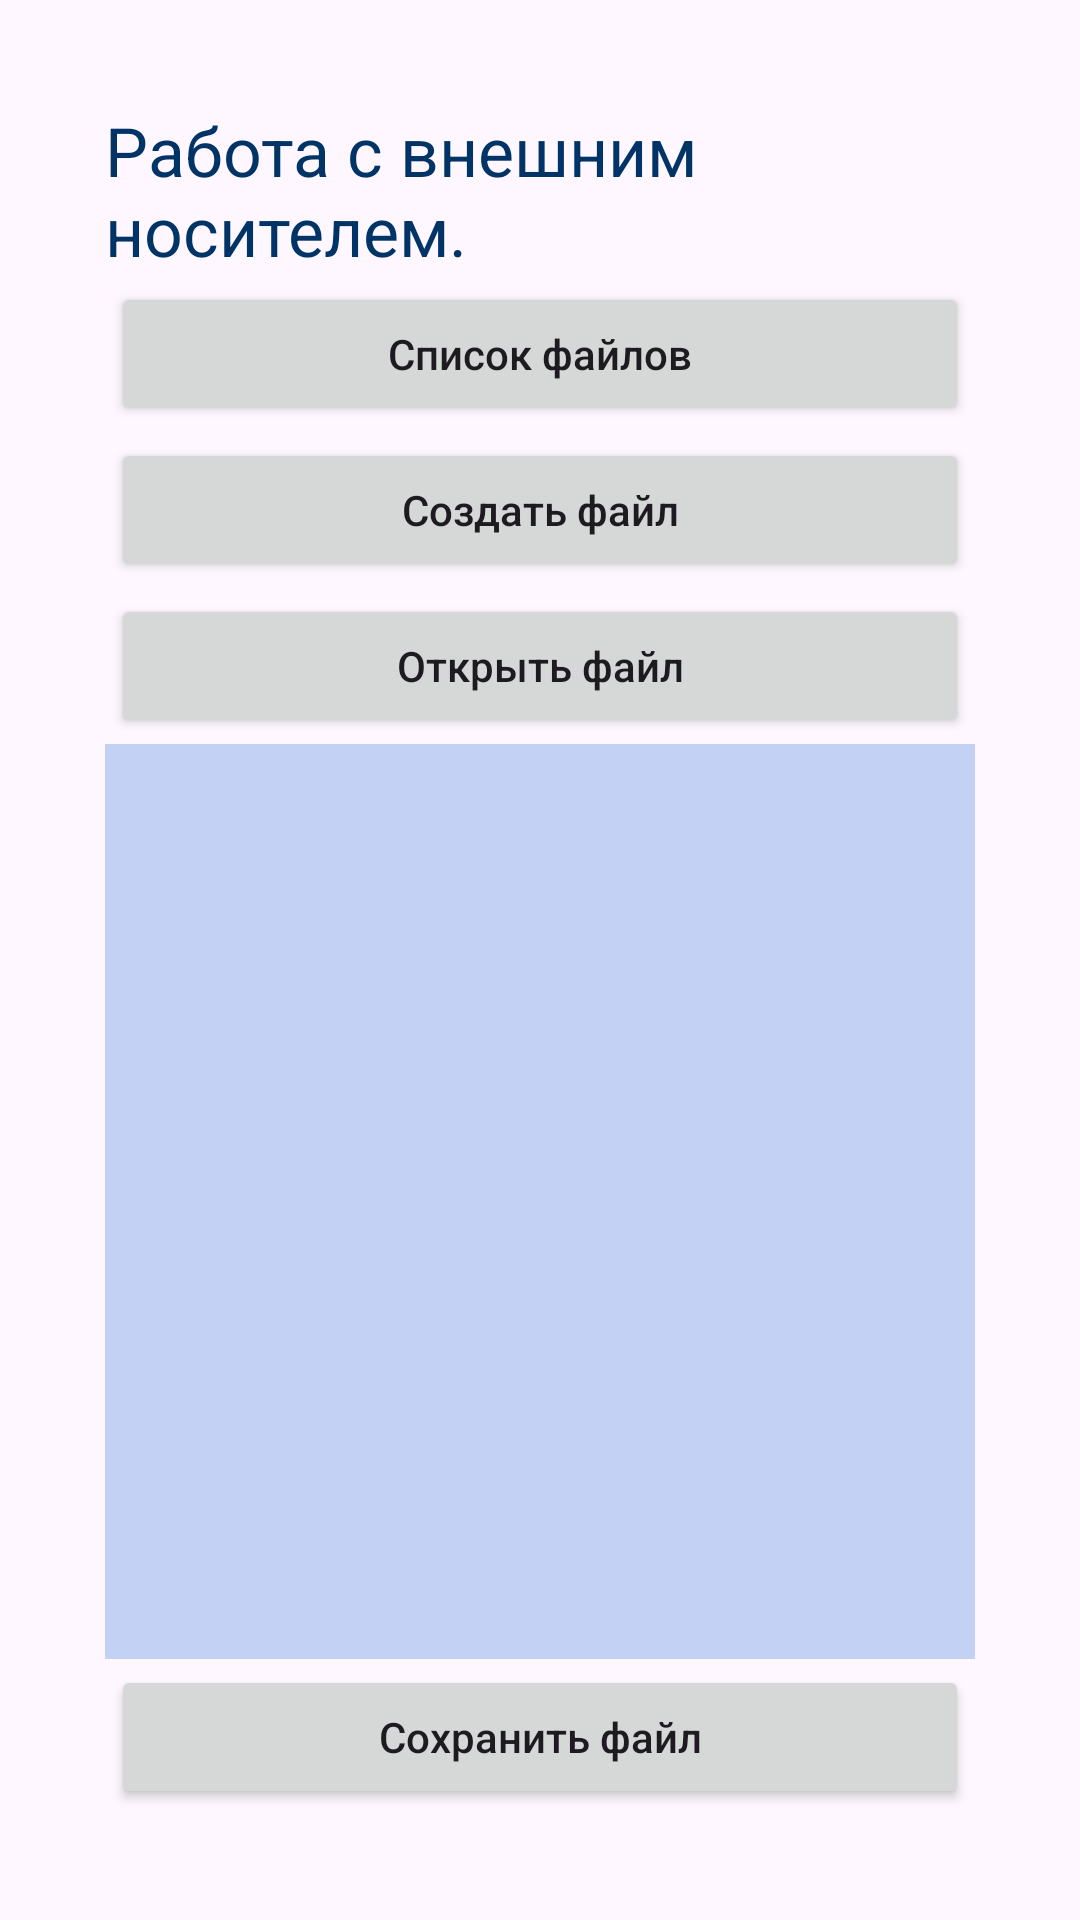

Android layout source for this screen:
<!-- AndroidManifest.xml: application theme Theme.Lesson3OperationsWithFiles -->
<!-- res/layout/activity_main.xml -->
<?xml version="1.0" encoding="utf-8"?>
<LinearLayout
    xmlns:android="http://schemas.android.com/apk/res/android"
    xmlns:tools="http://schemas.android.com/tools"

    android:layout_width="match_parent"
    android:layout_height="match_parent"

    android:paddingBottom="35dp"
    android:paddingLeft="35dp"
    android:paddingRight="35dp"
    android:paddingTop="35dp"

    android:orientation="vertical"

    tools:context=".MainActivity">

    <TextView
        android:layout_width="wrap_content"
        android:layout_height="wrap_content"
        android:layout_gravity="center_horizontal"
        android:textSize="11pt"
        android:textColor="#003366"
        android:text="Работа с внешним носителем."
        />

    <Button
        android:layout_width="match_parent"
        android:layout_height="wrap_content"
        android:layout_margin="2dp"
        android:textAllCaps="false"
        android:id="@+id/btnListFiles"
        android:text="Список файлов"
        android:onClick="btnListFilesClick"
        />

    <Button
        android:layout_width="match_parent"
        android:layout_height="wrap_content"
        android:layout_margin="2dp"
        android:textAllCaps="false"
        android:id="@+id/btnCreateFile"
        android:text="Создать файл"
        android:onClick="btnCreateFileClick"
        />

    <Button
        android:layout_width="match_parent"
        android:layout_height="wrap_content"
        android:layout_margin="2dp"
        android:textAllCaps="false"
        android:id="@+id/btnOpenFile"
        android:text="Открыть файл"
        android:onClick="btnOpenFileClick"
        />

    <EditText
        android:layout_width="match_parent"
        android:layout_height="0dp"
        android:layout_weight="1"
        android:id="@+id/etEditFile"
        android:background="#c2d1f4"
        android:layout_gravity="left"
        />

    <Button
        android:layout_width="match_parent"
        android:layout_height="wrap_content"
        android:layout_margin="2dp"
        android:textAllCaps="false"
        android:id="@+id/btnSaveFile"
        android:text="Сохранить файл"
        android:onClick="btnSaveFileClick"
        />

</LinearLayout>
<!-- resources referenced by this layout -->
<resources>
  <style name="Theme.Lesson3OperationsWithFiles" parent="Base.Theme.Lesson3OperationsWithFiles" />
  <style name="Base.Theme.Lesson3OperationsWithFiles" parent="Theme.Material3.DayNight.NoActionBar">
          
          
      </style>
</resources>
